Photos from the image-classification dataset "data" in the GitHub repository rsobralm/Projeto-IA. Its 5 classes are: bottle, can, cigarette, plastic bag and wrapper, straw.

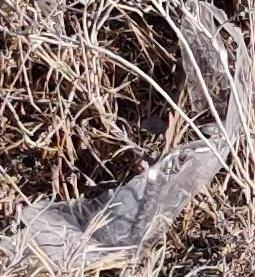
Label: plastic bag and wrapper

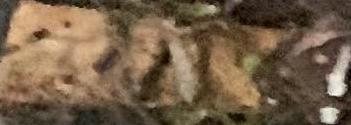
Label: cigarette

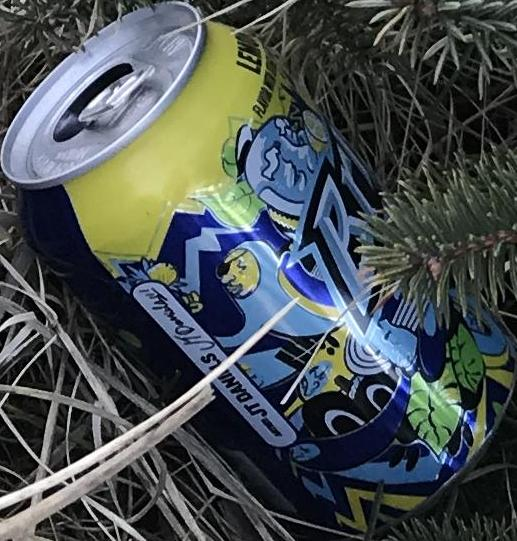
Label: can

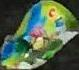
Label: plastic bag and wrapper

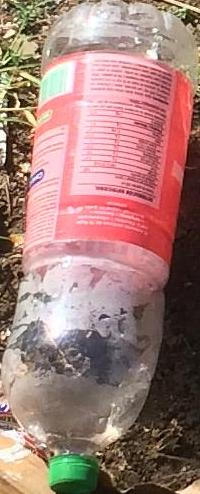
Label: bottle

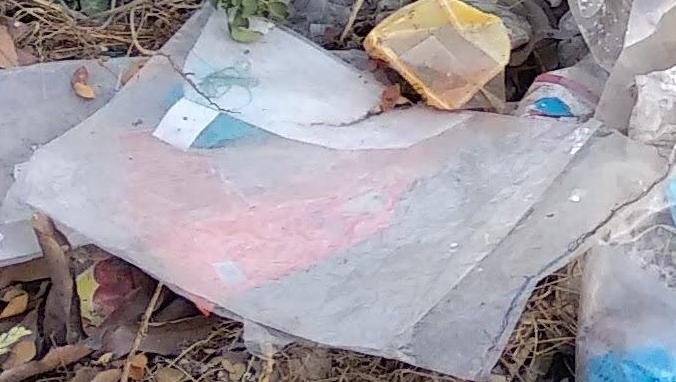
Label: plastic bag and wrapper
